4-way image classification set "data_chia" from GitHub (DAONGOCNAMM523100037/he-thong-phan-loai-san-pham); label vocabulary: ca phe, mi an lien, nuoc uong, thuc an.

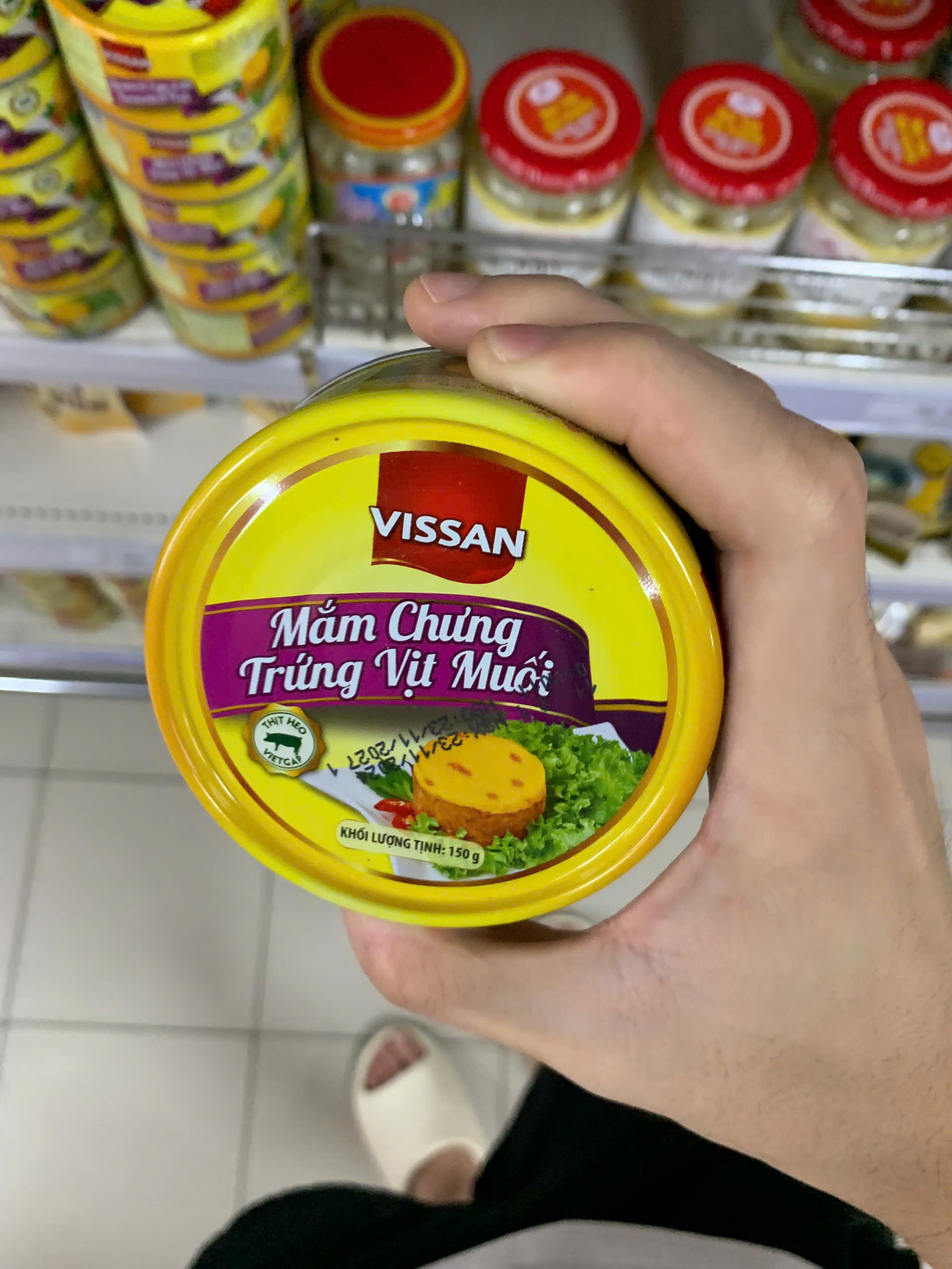
Label: thuc an

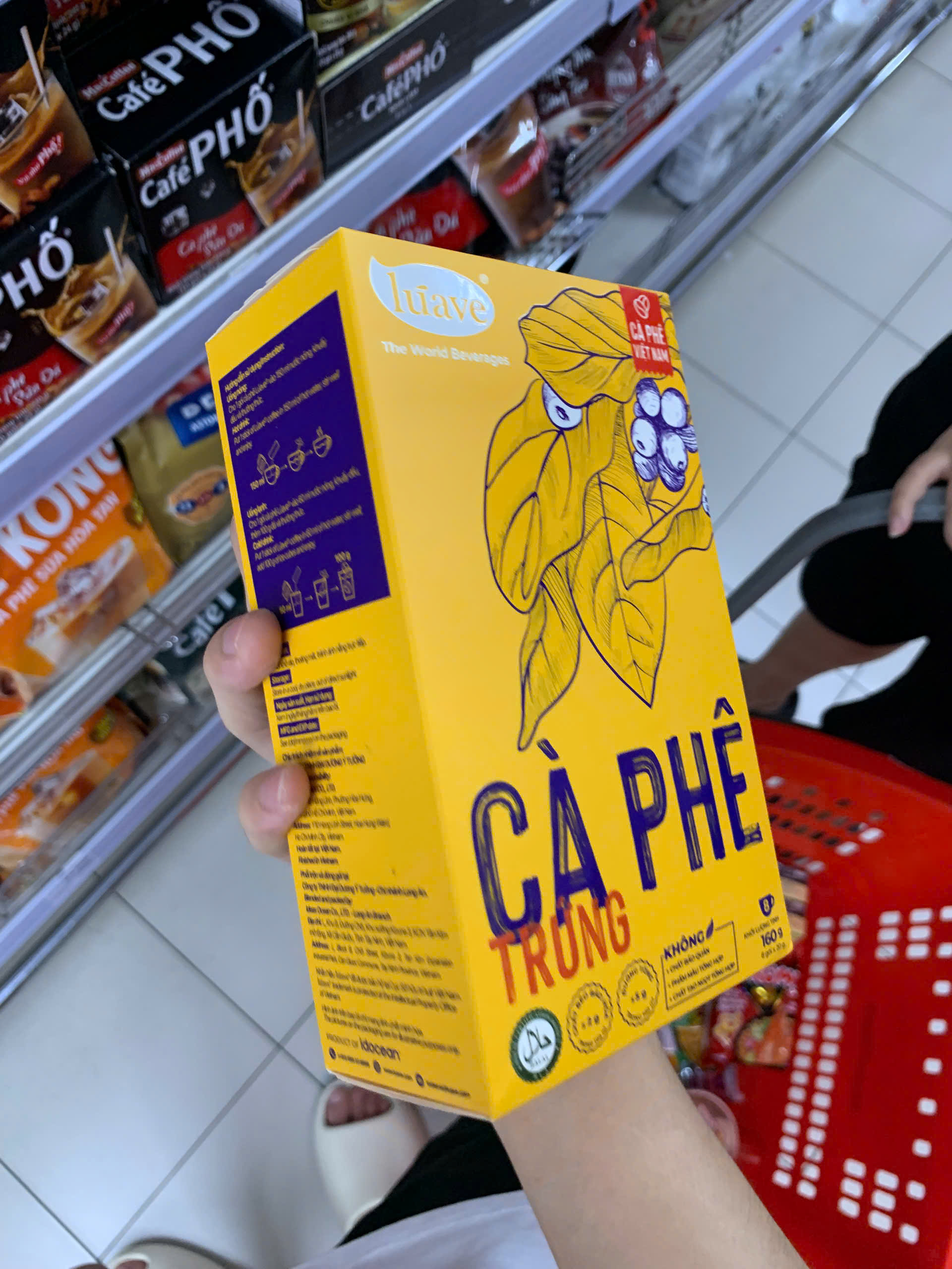
Label: ca phe

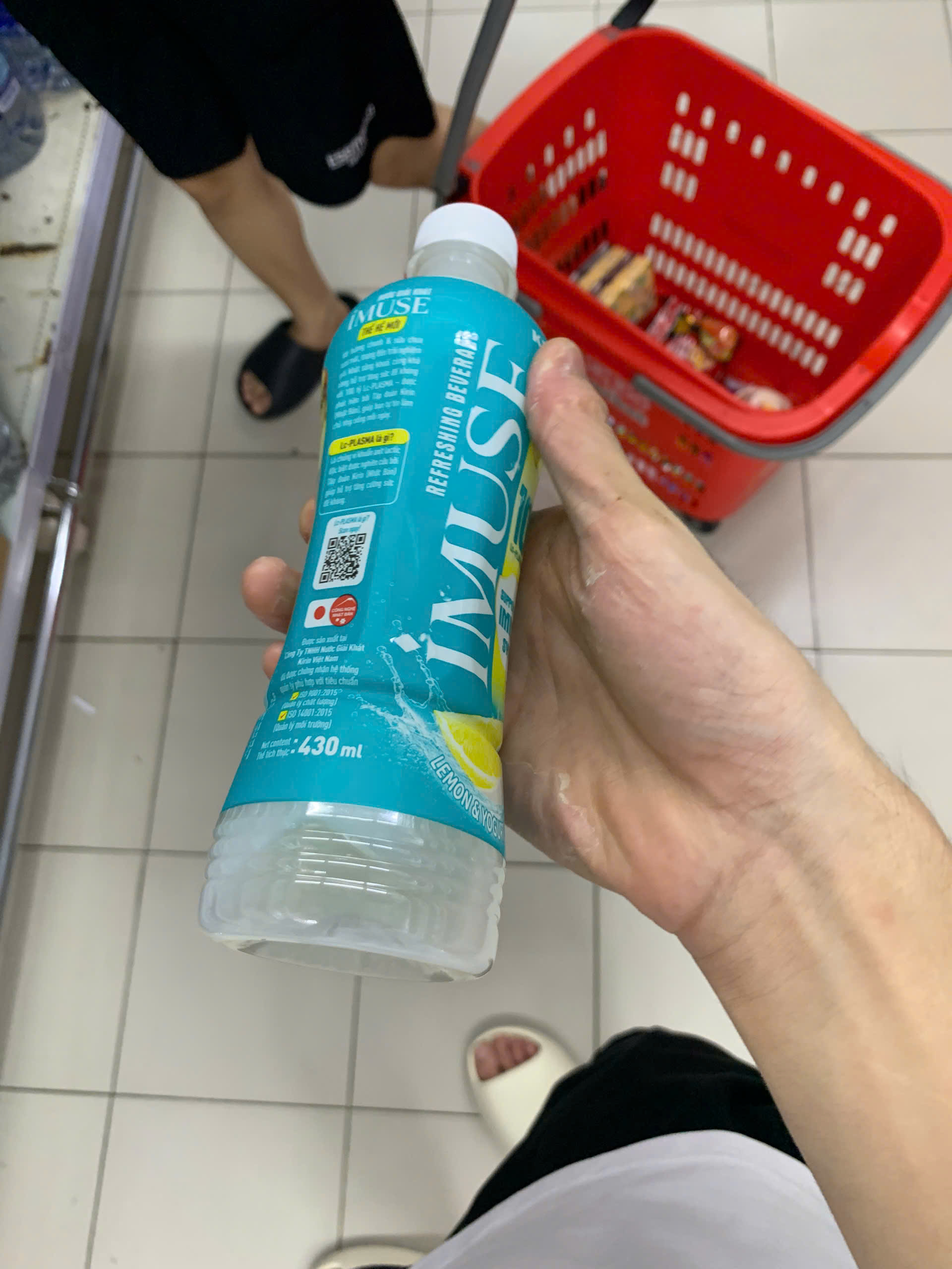
Label: nuoc uong

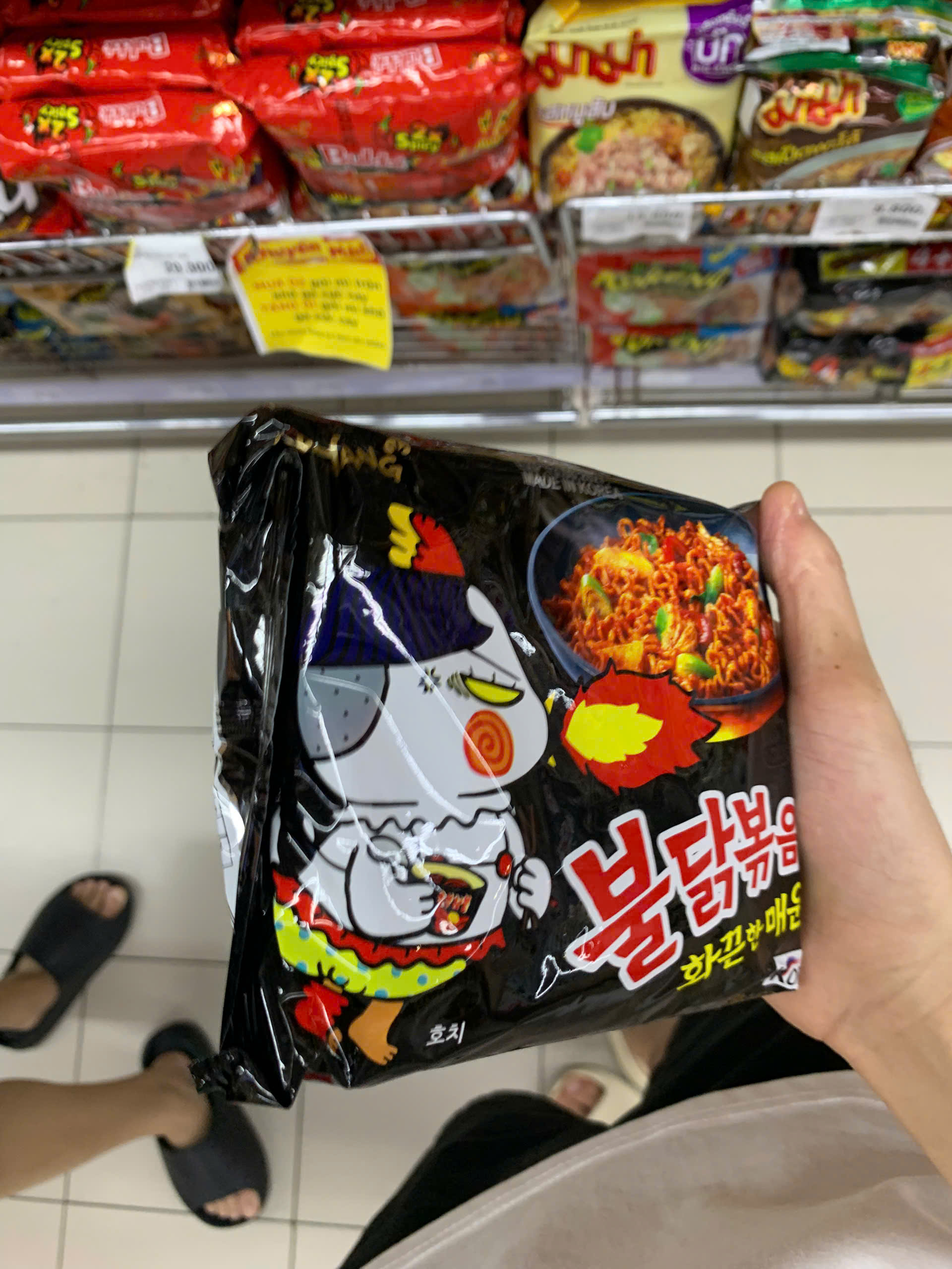
Label: mi an lien

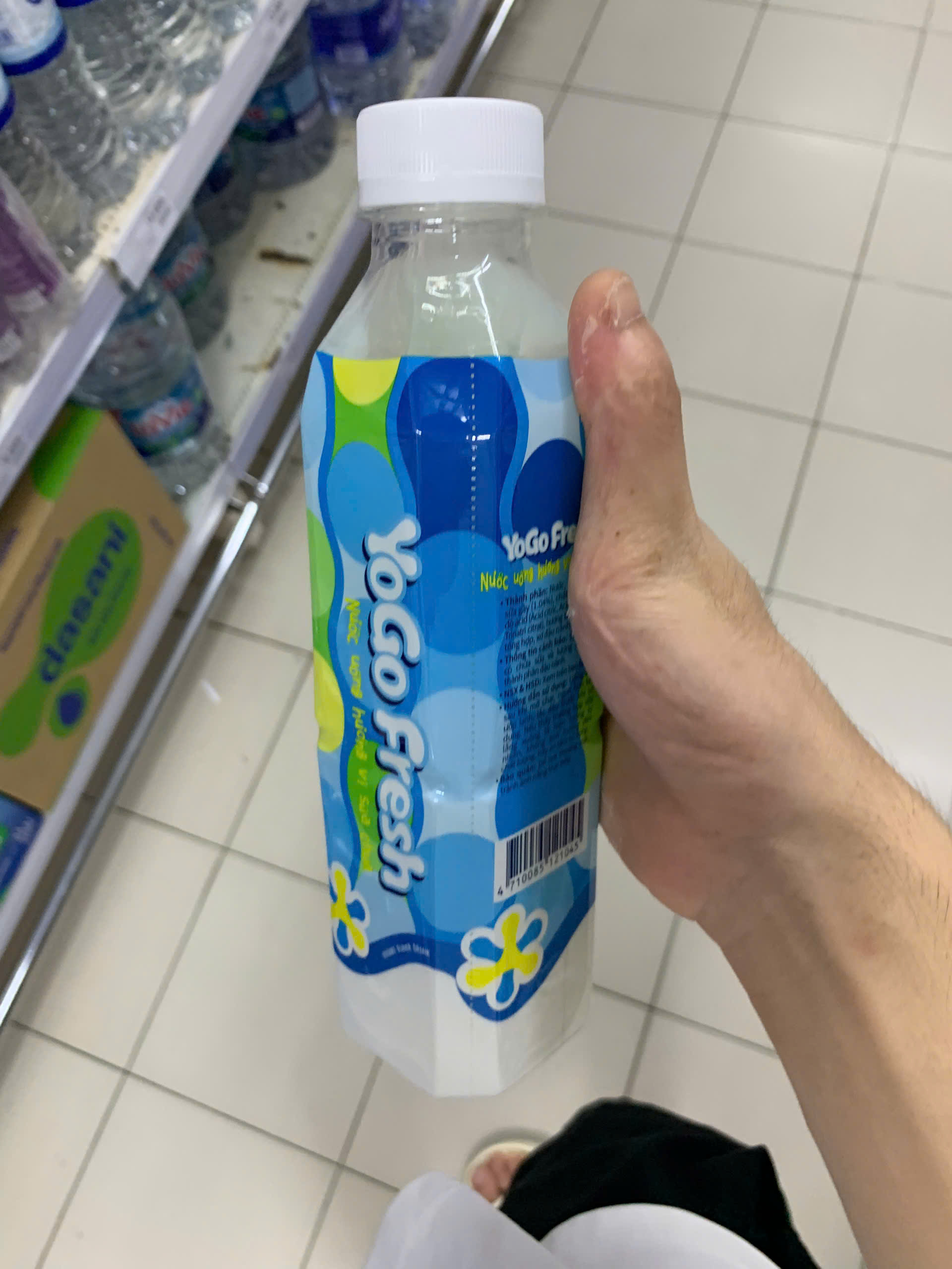
Label: nuoc uong

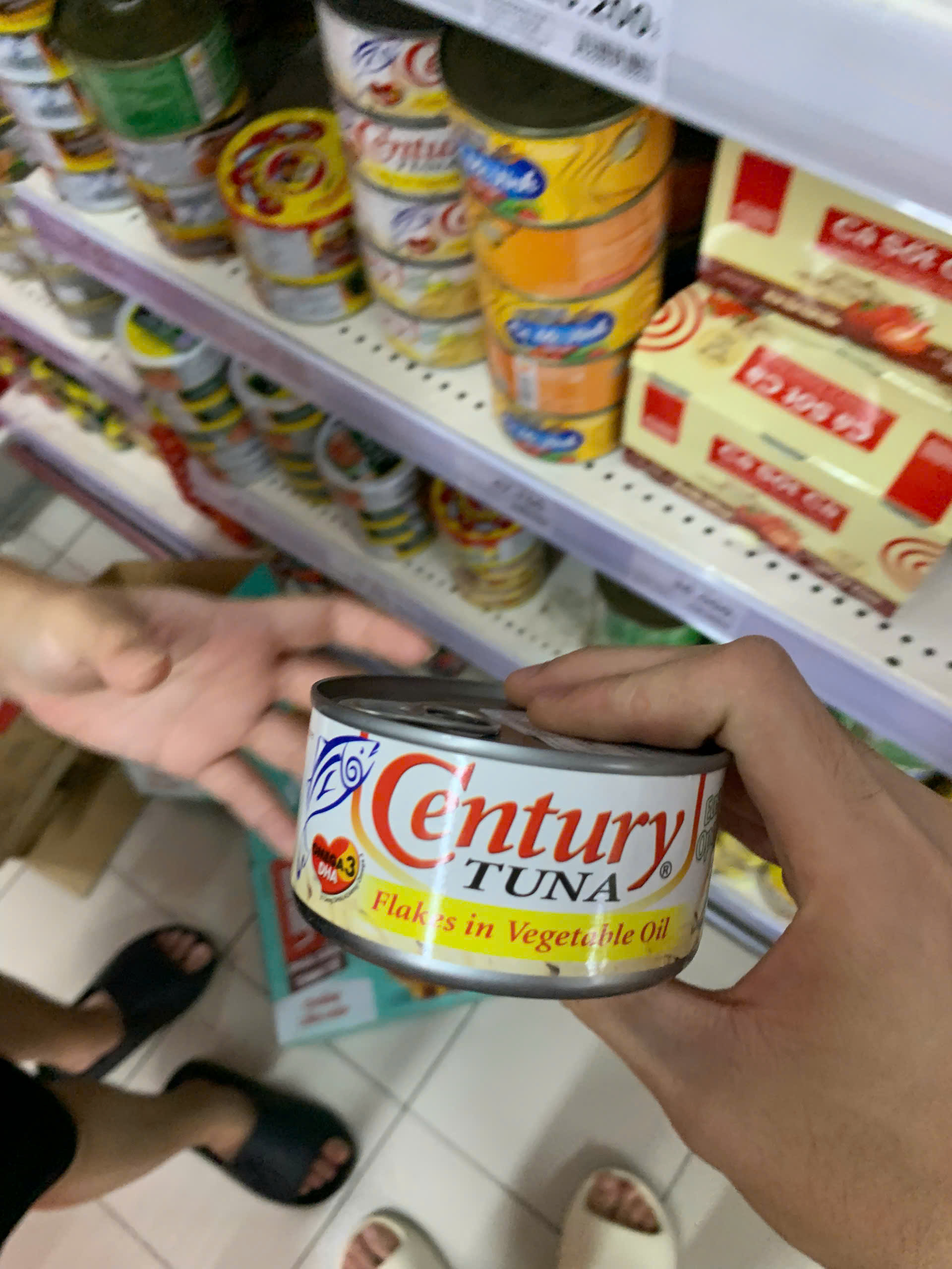
Label: thuc an
